Run: headless pygame with SDL's dummy video driver; simulated clock (each Clock.tick advances the game by its frame time, no real sleeping); random seed 0; keys injected as events and as key.get_pressed() state; no mouse input.
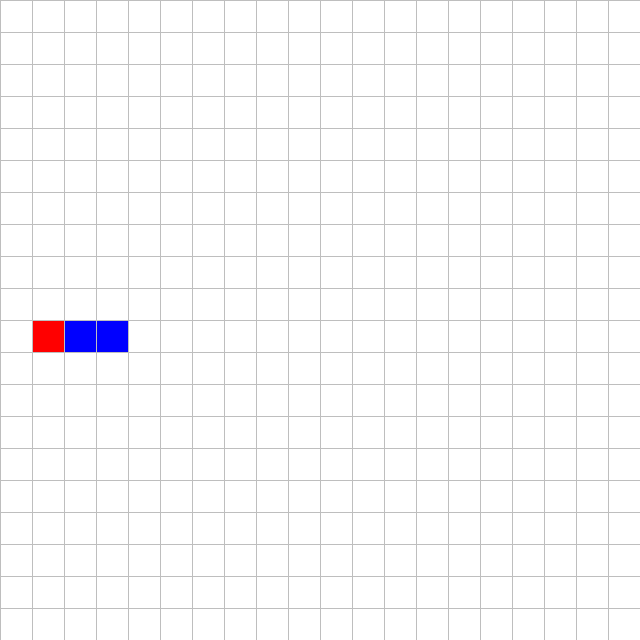
Frame 1 of 4 · flips 1–60 · no input
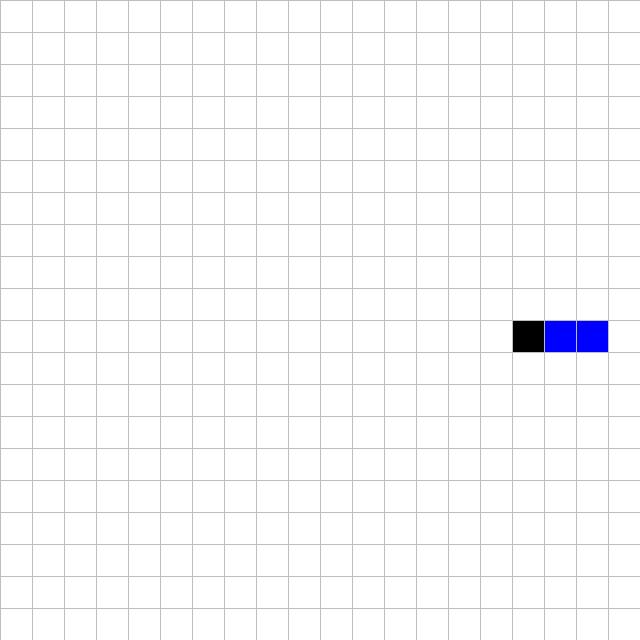
Frame 2 of 4 · flips 61–180 · tapped SPACE, RETURN · held RIGHT (→), D
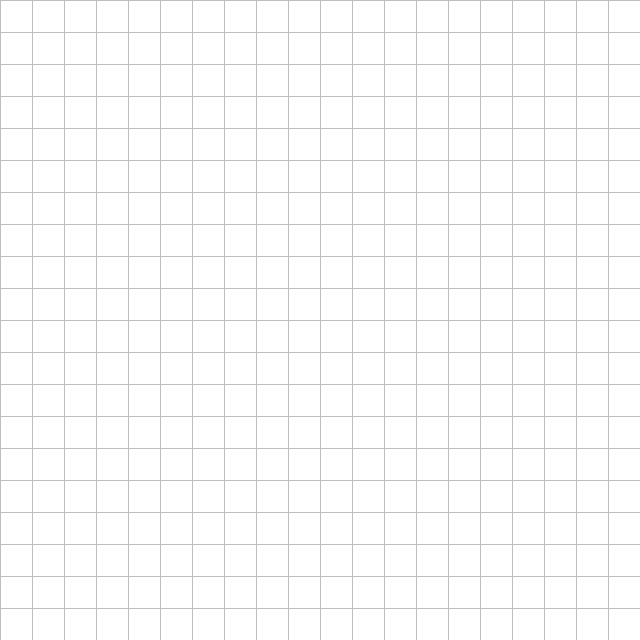
Frame 3 of 4 · flips 181–300 · held DOWN (↓), S
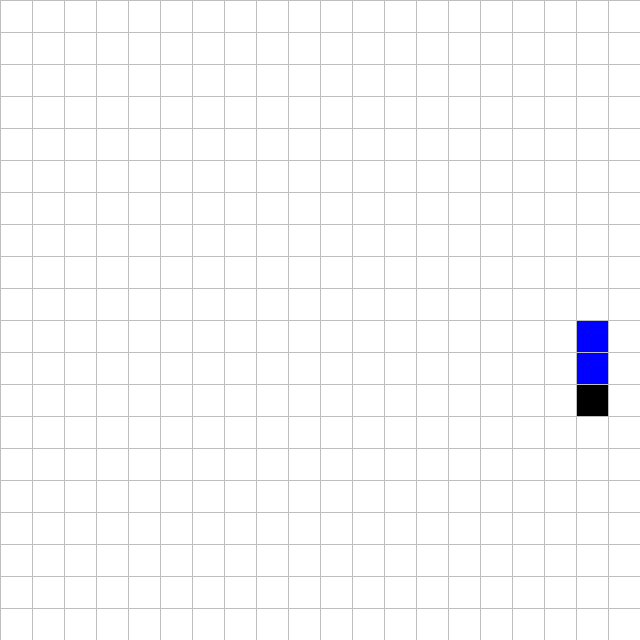
Frame 4 of 4 · flips 301–420 · held LEFT (←), A, UP (↑), W

The pygame program that drew these frames:

import pygame
import sys

TILE_SIZE = 32
WINDOW_SIZE = 640
epsilon = 1e-10

class SnakeBlock(pygame.sprite.Sprite):
    def __init__(self, pos: tuple[int, int], *groups: pygame.sprite.AbstractGroup):
        super().__init__(*groups)
        self.image = pygame.surface.Surface((TILE_SIZE, TILE_SIZE))
        self.rect: pygame.Rect = self.image.get_rect(topleft=pos)
        self.image.fill("blue")
        self.direction = pygame.math.Vector2()
        self.target_pos = pygame.math.Vector2(self.rect.center)
        self.pos = pygame.math.Vector2(self.rect.center)
        self.moving = False
        self.speed = 32
        self.tail_moment = False

    def set_target(self, target_pos):
        self.target_pos = pygame.math.Vector2(target_pos)
        self.moving = True

    def move(self, dt, animation = True):
        if self.moving:
            if self.pos.distance_to(self.target_pos) > 1:
                if animation and not self.tail_moment:
                    self.pos = self.pos.move_towards(self.target_pos, self.speed * dt)
                    self.rect.center = (int(self.pos.x), int(self.pos.y))
                elif self.tail_moment:
                    self.pos = self.pos.move_towards(self.target_pos, self.speed * dt)
                    self.image = pygame.surface.Surface((abs(self.target_pos.x - self.pos.x) + TILE_SIZE, abs(self.target_pos.y - self.pos.y) + TILE_SIZE))
                    self.rect = self.image.get_rect(center = (self.pos.x + (self.target_pos.x - self.pos.x) / 2, self.pos.y + (self.target_pos.y - self.pos.y) / 2))
                else:
                    self.pos = self.target_pos
                    self.rect.center = (int(self.pos.x), int(self.pos.y))
                    self.moving = False
            else:
                self.pos = self.target_pos
                self.rect.center = (int(self.pos.x), int(self.pos.y))
                self.moving = False
            return True
        return False

    def get_input(self):
        keys = pygame.key.get_pressed()
        direction = pygame.math.Vector2()
        
        if keys[pygame.K_UP] or keys[pygame.K_w]:
            direction = pygame.math.Vector2(0, -1)
        elif keys[pygame.K_DOWN] or keys[pygame.K_s]:
            direction = pygame.math.Vector2(0, 1)
        elif keys[pygame.K_LEFT] or keys[pygame.K_a]:
            direction = pygame.math.Vector2(-1, 0)
        elif keys[pygame.K_RIGHT] or keys[pygame.K_d]:
            direction = pygame.math.Vector2(1, 0)
        
        if direction.length() > 0:
            self.direction = direction
            self.set_target(self.pos + direction * TILE_SIZE)
            return True
        return False


class Snake:
    def __init__(self, init_len):
        self.blocks: list[pygame.sprite.GroupSingle[SnakeBlock]] = []
        # bao gồm head và body tail và tail giả
        # một cái có animation, cái còn lại không
        x = 0
        y = 0
        for i in range(init_len):
            x = (init_len-i)*TILE_SIZE
            y = 10*TILE_SIZE
            block_group = pygame.sprite.GroupSingle()
            SnakeBlock((x, y), block_group)
            self.blocks.append(block_group)
        
        self.blocks[-1].sprite.tail_moment = True
        self.blocks[-1].sprite.image.fill("red")
        
        # Set initial direction for head
        self.blocks[0].sprite.direction = pygame.math.Vector2(1, 0)
        self.last_positions = [block.sprite.pos.copy() for block in self.blocks]

    def update(self, dt):
        
        # Handle input for head
        head = self.blocks[0].sprite
        tail = self.blocks[-1].sprite
        head_moved = False
        
        if not head.moving:
            self.last_positions = [block.sprite.pos.copy() for block in self.blocks]
            head_moved = head.get_input()

        # Store last positions before movement
        animating = head.move(dt)
        # Update head
        if animating or head_moved:
            # Update body segments to follow
            for i in range(1, len(self.blocks)-1):
                curr_block = self.blocks[i].sprite
                curr_block.set_target(self.last_positions[i-1])
                curr_block.move(dt, False)

            # Update tail
            tail.set_target(self.last_positions[-2])
            tail.move(dt)
        

    def draw(self, surface):
        for block in self.blocks:
            block.draw(surface)


class World:
    def __init__(self):
        self.snake = Snake(3)

    def update(self, dt):
        self.snake.update(dt)

    def draw(self, surface):
        self.snake.draw(surface)


class Game:
    def __init__(self):
        pygame.init()
        self.window = pygame.display.set_mode([WINDOW_SIZE, WINDOW_SIZE], pygame.SCALED)
        pygame.display.set_caption("Smooth Snake Movement in Pygame")
        self.clock = pygame.time.Clock()
        self.world = World()
        self.running = True
        self.show_grid = True

    @staticmethod
    def draw_grid():
        rows = int(WINDOW_SIZE / TILE_SIZE)
        display = pygame.display.get_surface()
        gap = WINDOW_SIZE // rows
        for i in range(rows):
            pygame.draw.line(display, "grey", (0, i * gap), (WINDOW_SIZE, i * gap))
            for j in range(rows):
                pygame.draw.line(display, "grey", (j * gap, 0), (j * gap, WINDOW_SIZE))

    def update(self, dt):
        self.window.fill("white")
        self.world.update(dt)
        self.world.draw(self.window)
        if self.show_grid:
            self.draw_grid()

    def run(self):
        while self.running:
            dt = self.clock.tick(60) / 100.0
            for event in pygame.event.get():
                if event.type == pygame.QUIT:
                    self.running = False
                if event.type == pygame.KEYDOWN:
                    if event.key == pygame.K_g:
                        self.show_grid = not self.show_grid

            self.update(dt)
            pygame.display.update()

        pygame.quit()
        sys.exit()


if __name__ == "__main__":
    game = Game()
    game.run()
                
